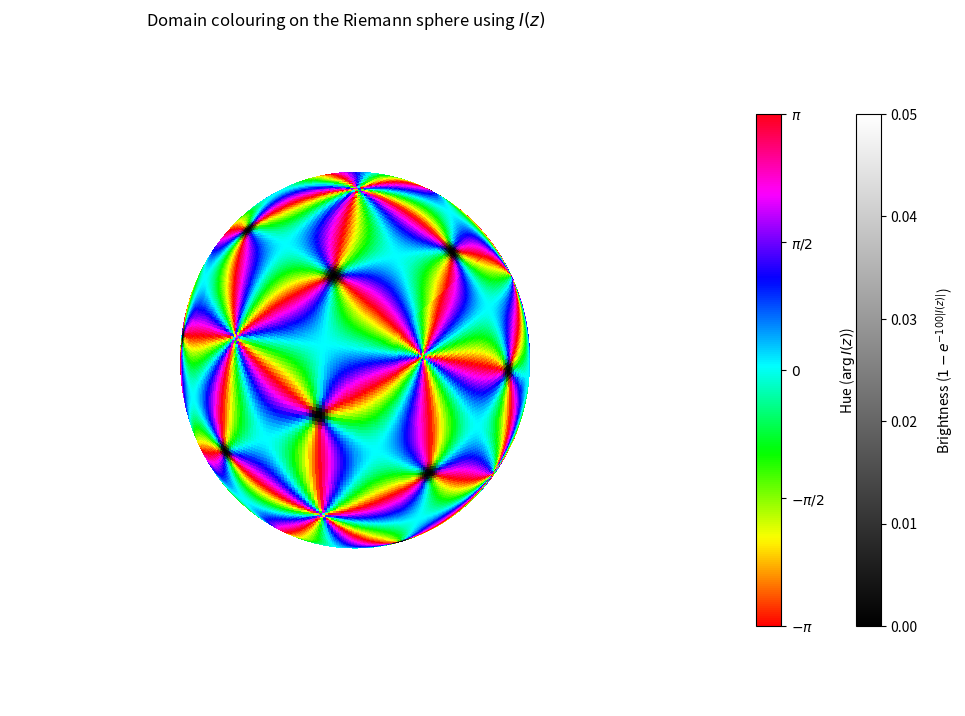

Python code for this plot:
import matplotlib.pyplot as plt
import numpy as np
from matplotlib import cm, colors
from matplotlib.colors import hsv_to_rgb


def H(u, v):
    return u**20 - 228 * (u**15 * v**5 - u**5 * v**15) + 494 * u**10 * v**10 + v**20


def f(u, v):
    return u * v * (u**10 + 11 * u**5 * v**5 - v**10)


def T(u, v):
    return (
        u**30
        + 522 * (u**25 * v**5 - u**5 * v**25)
        - 10005 * (u**20 * v**10 + u**10 * v**20)
        + v**30
    )


# Example function
def g(z):
    # return z**2  # try also 1/z, np.exp(z), etc.
    # return -(f(z, 1) ** 5) / T(z, 1) ** 2
    return -(H(z, 1) ** 3) / 12**3 / f(z, 1) ** 5


def value_from_magnitude(magnitudes, scale=100.0):
    return 1 - np.exp(-scale * magnitudes)


# Cube-sphere parameterization
def cube_face_to_sphere(x_face, y_face, z_face):
    norm = np.sqrt(x_face**2 + y_face**2 + z_face**2)
    return x_face / norm, y_face / norm, z_face / norm


def make_cube_sphere_faces(n_face):
    grid = np.linspace(-1.0, 1.0, n_face)
    U, V = np.meshgrid(grid, grid)
    return [
        cube_face_to_sphere(np.ones_like(U), U, V),
        cube_face_to_sphere(-np.ones_like(U), U, V),
        cube_face_to_sphere(U, np.ones_like(U), V),
        cube_face_to_sphere(U, -np.ones_like(U), V),
        cube_face_to_sphere(U, V, np.ones_like(U)),
        cube_face_to_sphere(U, V, -np.ones_like(U)),
    ]


def stereographic_from_sphere(x_coord, y_coord, z_coord):
    denom = 1.0 - z_coord
    z_complex = np.full_like(x_coord, np.inf, dtype=complex)
    mask = denom > 1e-8
    z_complex[mask] = (x_coord[mask] + 1j * y_coord[mask]) / denom[mask]
    return z_complex


def colors_for_face(x_coord, y_coord, z_coord):
    z_complex = stereographic_from_sphere(x_coord, y_coord, z_coord)
    f_values = g(z_complex)
    magnitudes = np.abs(f_values)
    hue = (np.angle(f_values) + np.pi) / (2 * np.pi)
    val = value_from_magnitude(magnitudes)
    sat = np.ones_like(val)
    return hsv_to_rgb(np.stack((hue, sat, val), axis=-1))


n_face = 100
faces = make_cube_sphere_faces(n_face)

# Plot
fig = plt.figure(figsize=(10, 8))
ax = fig.add_axes([0.05, 0.08, 0.68, 0.84], projection="3d")
for X, Y, Z in faces:
    RGB = colors_for_face(X, Y, Z)
    ax.plot_surface(
        X,
        Y,
        Z,
        facecolors=RGB,
        linewidth=0,
        rstride=1,
        cstride=1,
        antialiased=False,
        shade=False,
    )
ax.set_box_aspect([1, 1, 1])
ax.set_title(r"Domain colouring on the Riemann sphere using $I(z)$")
ax.set_axis_off()

phase_cax = fig.add_axes([0.80, 0.18, 0.025, 0.64])
value_cax = fig.add_axes([0.90, 0.18, 0.025, 0.64])

phase_norm = colors.Normalize(vmin=-np.pi, vmax=np.pi)
phase_mappable = cm.ScalarMappable(norm=phase_norm, cmap=cm.hsv)
phase_mappable.set_array([])
cbar = fig.colorbar(phase_mappable, cax=phase_cax)
cbar.set_label(r"Hue ($\arg I(z)$)")
cbar.set_ticks([-np.pi, -np.pi / 2, 0, np.pi / 2, np.pi])
cbar.set_ticklabels([r"$-\pi$", r"$-\pi/2$", r"$0$", r"$\pi/2$", r"$\pi$"])
cbar.ax.yaxis.labelpad = 10

value_max = 0.05
value_norm = colors.Normalize(vmin=0.0, vmax=value_max)
gray_values = np.linspace(0.0, 1.0, 256)
value_cmap = colors.ListedColormap(
    np.stack((gray_values, gray_values, gray_values), axis=-1)
)
value_mappable = cm.ScalarMappable(norm=value_norm, cmap=value_cmap)
value_mappable.set_array([])
value_cbar = fig.colorbar(value_mappable, cax=value_cax)
value_cbar.set_label(r"Brightness ($1-e^{-100|I(z)|}$)")
value_cbar.set_ticks([0.0, 0.01, 0.02, 0.03, 0.04, 0.05])
value_cbar.ax.yaxis.labelpad = 12

plt.show()
